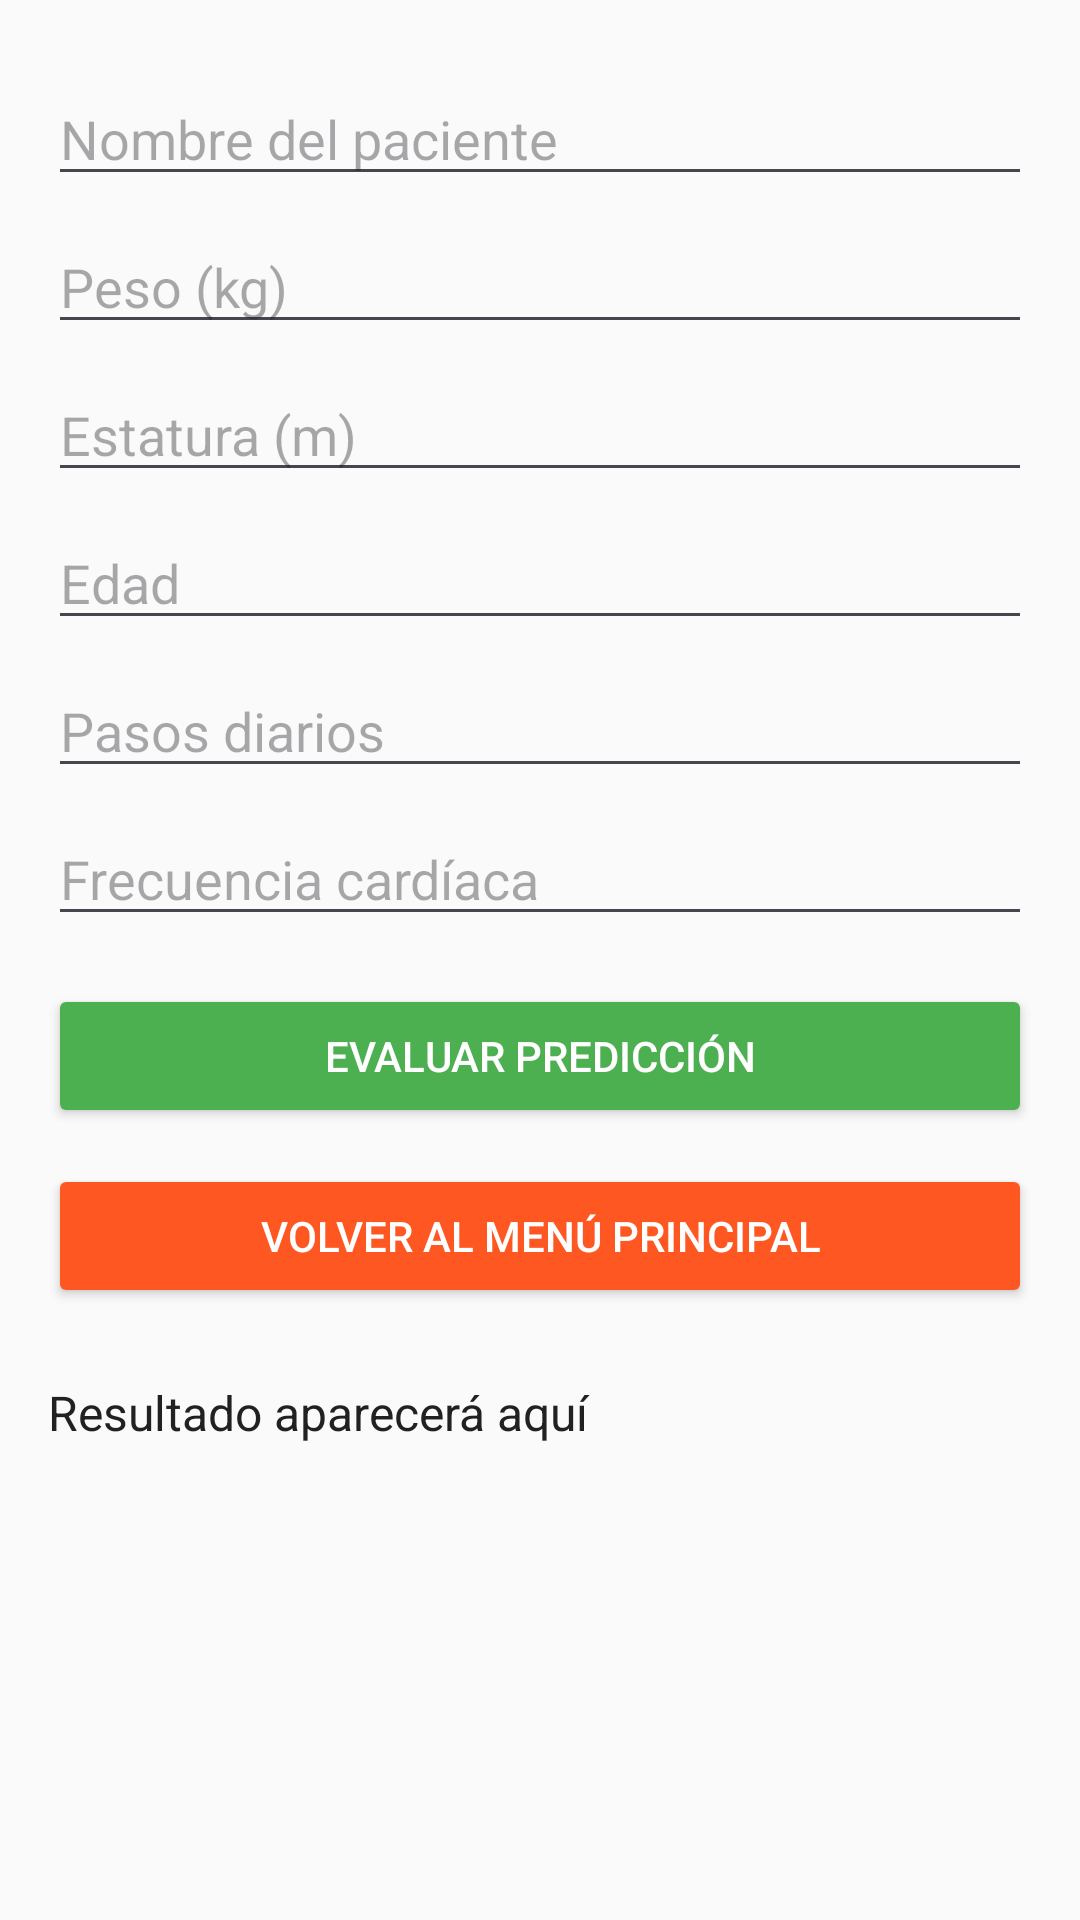

Here is an Android app screen rendered from its layout file. Give the layout XML and the strings, colors and styles it references.
<!-- AndroidManifest.xml: application theme Theme.MonitoreoSaludable -->
<!-- res/layout/activity_prediccion.xml -->
<?xml version="1.0" encoding="utf-8"?>
<ScrollView xmlns:android="http://schemas.android.com/apk/res/android"
    android:layout_width="match_parent"
    android:layout_height="match_parent"
    android:padding="16dp"
    android:background="#FAFAFA">

    <LinearLayout
        android:orientation="vertical"
        android:layout_width="match_parent"
        android:layout_height="wrap_content"
        android:gravity="center_horizontal"
        android:paddingBottom="24dp">

        <EditText
            android:id="@+id/etNombre"
            android:layout_width="match_parent"
            android:layout_height="wrap_content"
            android:hint="Nombre del paciente"
            android:inputType="textPersonName"
            android:layout_marginTop="8dp" />

        <EditText
            android:id="@+id/etPeso"
            android:layout_width="match_parent"
            android:layout_height="wrap_content"
            android:hint="Peso (kg)"
            android:inputType="numberDecimal"
            android:layout_marginTop="8dp" />

        <EditText
            android:id="@+id/etEstatura"
            android:layout_width="match_parent"
            android:layout_height="wrap_content"
            android:hint="Estatura (m)"
            android:inputType="numberDecimal"
            android:layout_marginTop="8dp" />

        <EditText
            android:id="@+id/etEdad"
            android:layout_width="match_parent"
            android:layout_height="wrap_content"
            android:hint="Edad"
            android:inputType="number"
            android:layout_marginTop="8dp" />

        <EditText
            android:id="@+id/etPasos"
            android:layout_width="match_parent"
            android:layout_height="wrap_content"
            android:hint="Pasos diarios"
            android:inputType="number"
            android:layout_marginTop="8dp" />

        <EditText
            android:id="@+id/etFrecuencia"
            android:layout_width="match_parent"
            android:layout_height="wrap_content"
            android:hint="Frecuencia cardíaca"
            android:inputType="number"
            android:layout_marginTop="8dp" />

        <Button
            android:id="@+id/btnEvaluar"
            android:layout_width="match_parent"
            android:layout_height="wrap_content"
            android:text="Evaluar Predicción"
            android:layout_marginTop="16dp"
            android:backgroundTint="#4CAF50"
            android:textColor="#FFFFFF"
            android:padding="12dp" />
        <Button
            android:id="@+id/btnVolver"
            android:layout_width="match_parent"
            android:layout_height="wrap_content"
            android:text="Volver al Menú Principal"
            android:layout_marginTop="12dp"
            android:backgroundTint="#FF5722"
            android:textColor="#FFFFFF"
            android:padding="12dp" />


        <TextView
            android:id="@+id/tvResultado"
            android:layout_width="match_parent"
            android:layout_height="wrap_content"
            android:text="Resultado aparecerá aquí"
            android:textSize="16sp"
            android:textColor="#212121"
            android:paddingTop="24dp"
            android:paddingBottom="16dp" />
    </LinearLayout>
</ScrollView>
<!-- resources referenced by this layout -->
<resources>
  <style name="Theme.MonitoreoSaludable" parent="Base.Theme.MonitoreoSaludable" />
  <style name="Base.Theme.MonitoreoSaludable" parent="Theme.Material3.DayNight.NoActionBar">
          
          
      </style>
</resources>
